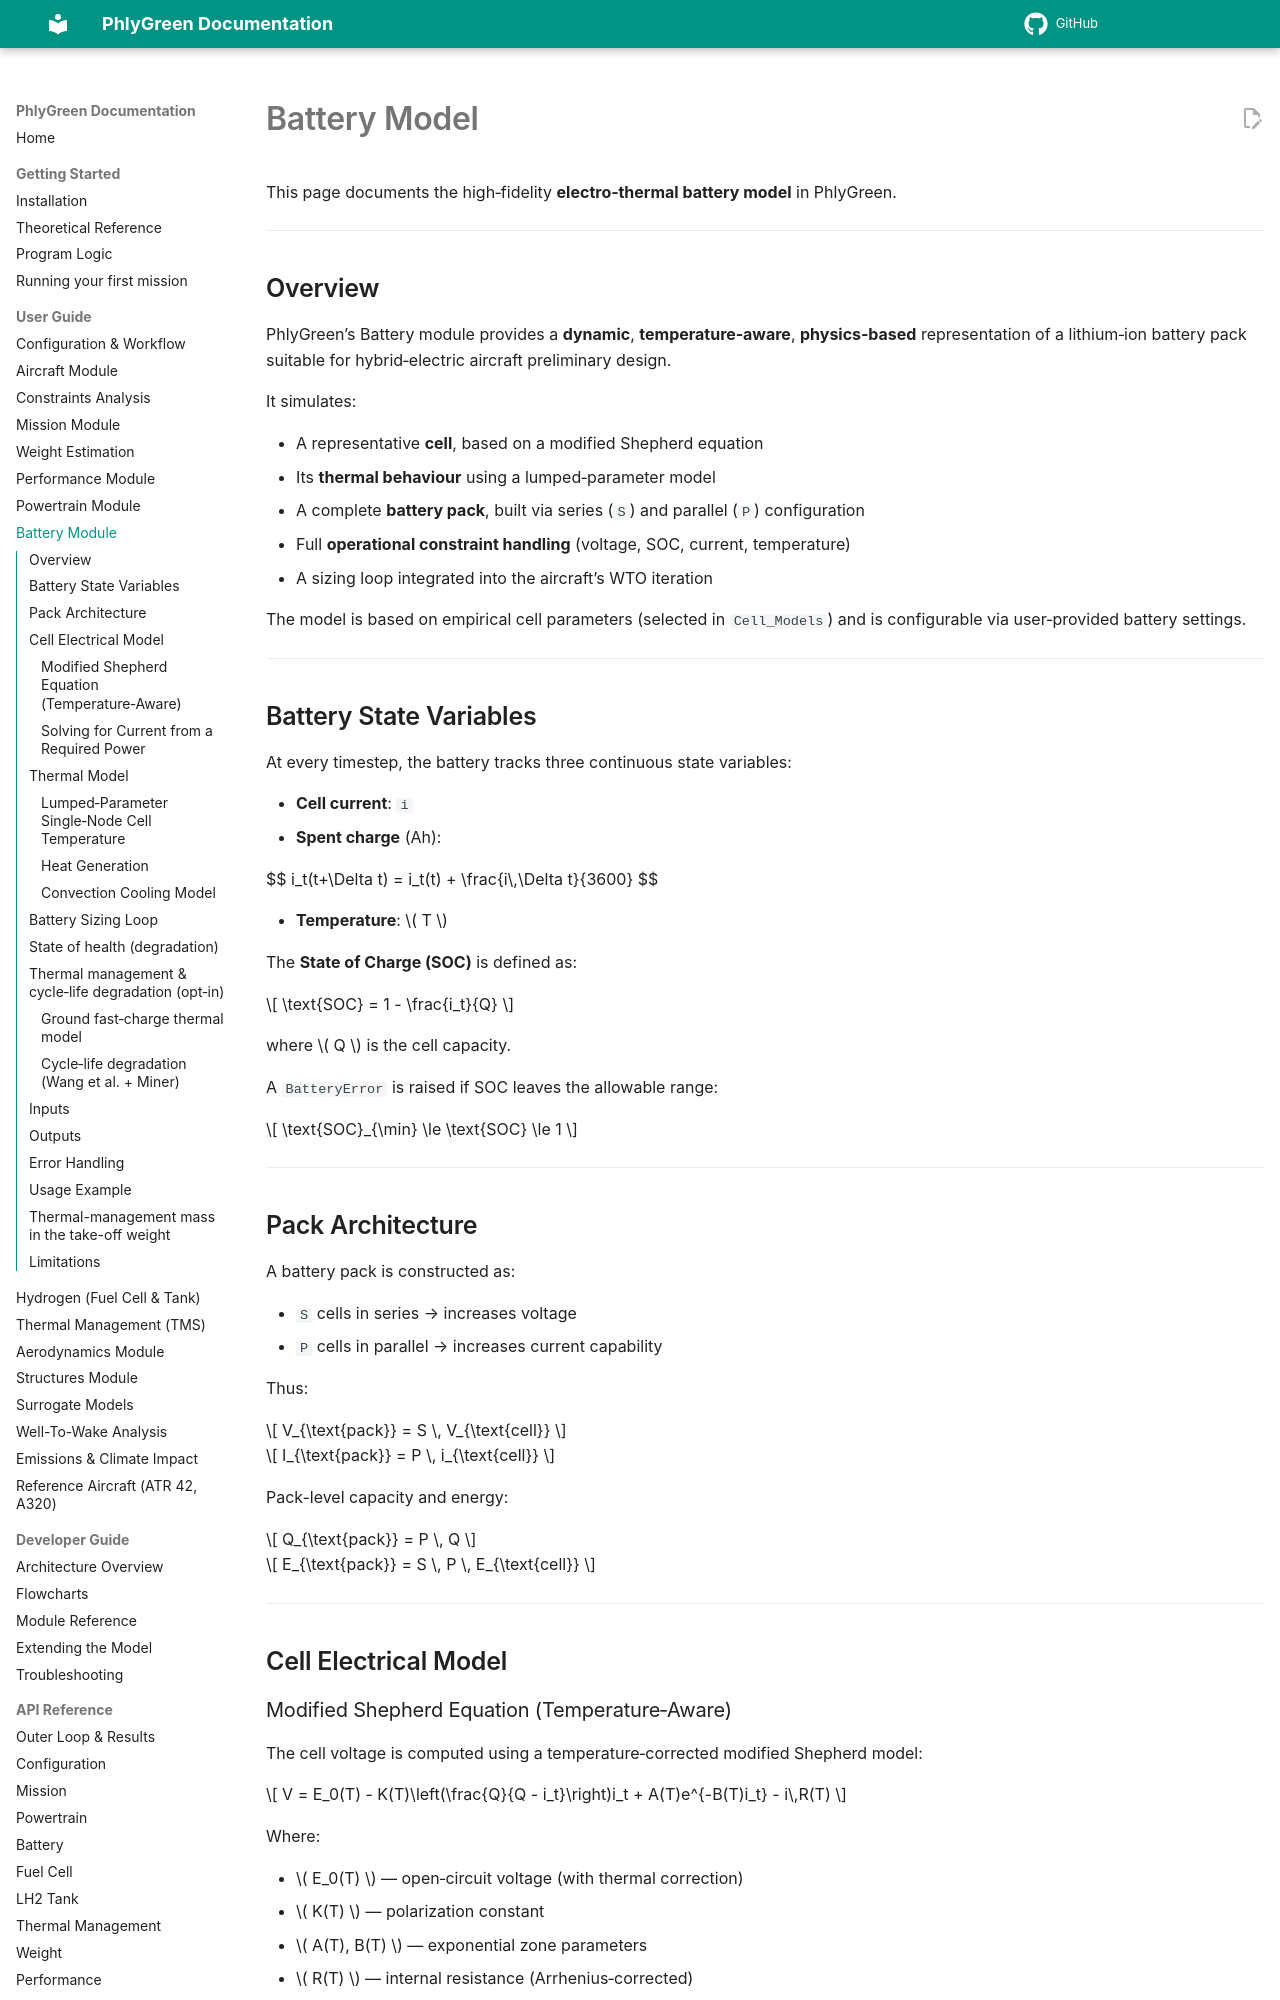

repository: rmalpica/PhlyGreen · page: user-guide/battery/index.html · generator: mkdocs

# Battery Model

This page documents the high‑fidelity **electro‑thermal battery model** in PhlyGreen.

---

## Overview

PhlyGreen’s Battery module provides a **dynamic**, **temperature‑aware**, **physics‑based**
representation of a lithium‑ion battery pack suitable for hybrid‑electric aircraft preliminary design.

It simulates:

- A representative **cell**, based on a modified Shepherd equation  
- Its **thermal behaviour** using a lumped‑parameter model  
- A complete **battery pack**, built via series (`S`) and parallel (`P`) configuration  
- Full **operational constraint handling** (voltage, SOC, current, temperature)  
- A sizing loop integrated into the aircraft’s WTO iteration  

The model is based on empirical cell parameters (selected in `Cell_Models`) and is configurable via user‑provided battery settings.

---

## Battery State Variables

At every timestep, the battery tracks three continuous state variables:

- **Cell current**: `i`  
- **Spent charge** (Ah):  

  $$ i_t(t+\Delta t) = i_t(t) + \frac{i\,\Delta t}{3600} $$

- **Temperature**: \( T \)

The **State of Charge (SOC)** is defined as:

$$ \text{SOC} = 1 - \frac{i_t}{Q} $$

where \( Q \) is the cell capacity.

A `BatteryError` is raised if SOC leaves the allowable range:

$$ \text{SOC}_{\min} \le \text{SOC} \le 1 $$

---

## Pack Architecture

A battery pack is constructed as:

- `S` cells in series → increases voltage  
- `P` cells in parallel → increases current capability  

Thus:

$$ V_{\text{pack}} = S \, V_{\text{cell}} $$

$$ I_{\text{pack}} = P \, i_{\text{cell}} $$

Pack-level capacity and energy:

$$ Q_{\text{pack}} = P \, Q $$

$$ E_{\text{pack}} = S \, P \, E_{\text{cell}} $$

---

## Cell Electrical Model  
### Modified Shepherd Equation (Temperature‑Aware)

The cell voltage is computed using a temperature‑corrected modified Shepherd model:

\[
V = E_0(T)
    - K(T)\left(\frac{Q}{Q - i_t}\right)i_t
    + A(T)e^{-B(T)i_t}
    - i\,R(T)
\]

Where:

- \( E_0(T) \) — open‑circuit voltage (with thermal correction)  
- \( K(T) \) — polarization constant  
- \( A(T), B(T) \) — exponential zone parameters  
- \( R(T) \) — internal resistance (Arrhenius‑corrected)  

### Solving for Current from a Required Power

Given a required pack power \( P_{\text{pack}} \), the battery solves:

\[
P_{\text{cell}} = \frac{P_{\text{pack}}}{S\,P}
\]

\[
P_{\text{cell}} = V(i)\, i
\]

This becomes a quadratic equation:

\[
a i^2 + b i + c = 0
\]

Where:

- \( a = -(R + K_r) \) with \( K_r = K Q/(Q-i_t) \)  
- \( b = E_0 + A e^{-Bi_t} - i_t K_r \)  
- \( c = -P_{\text{cell}} \)

The physically meaningful root is selected:

\[
i = \frac{-b + \sqrt{b^2 - 4ac}}{2a}
\]

If the discriminant is negative:

\[
b^2 - 4ac < 0 \quad\Rightarrow\quad \text{BatteryError}
\]

---

## Thermal Model  
### Lumped‑Parameter Single‑Node Cell Temperature

The cell temperature evolves according to:

\[
\frac{dT}{dt} = \frac{Q_{\text{loss}}}{C_{\text{th}}}
               + \frac{T_{\infty} - T}{R_{\text{th}}\, C_{\text{th}}}
\]

Where:

- \( C_{\text{th}} \) — thermal capacitance  
- \( R_{\text{th}} \) — total thermal resistance  

### Heat Generation

\[
Q_{\text{loss}} = (V_{\text{oc}} - V)\,i - \frac{dE_0}{dT}\, i\, T
\]

The first term is the irreversible (overpotential) heat; the second is the reversible
(entropic) heat, with the sign of Bernardi's balance for a discharge current \(i>0\).
